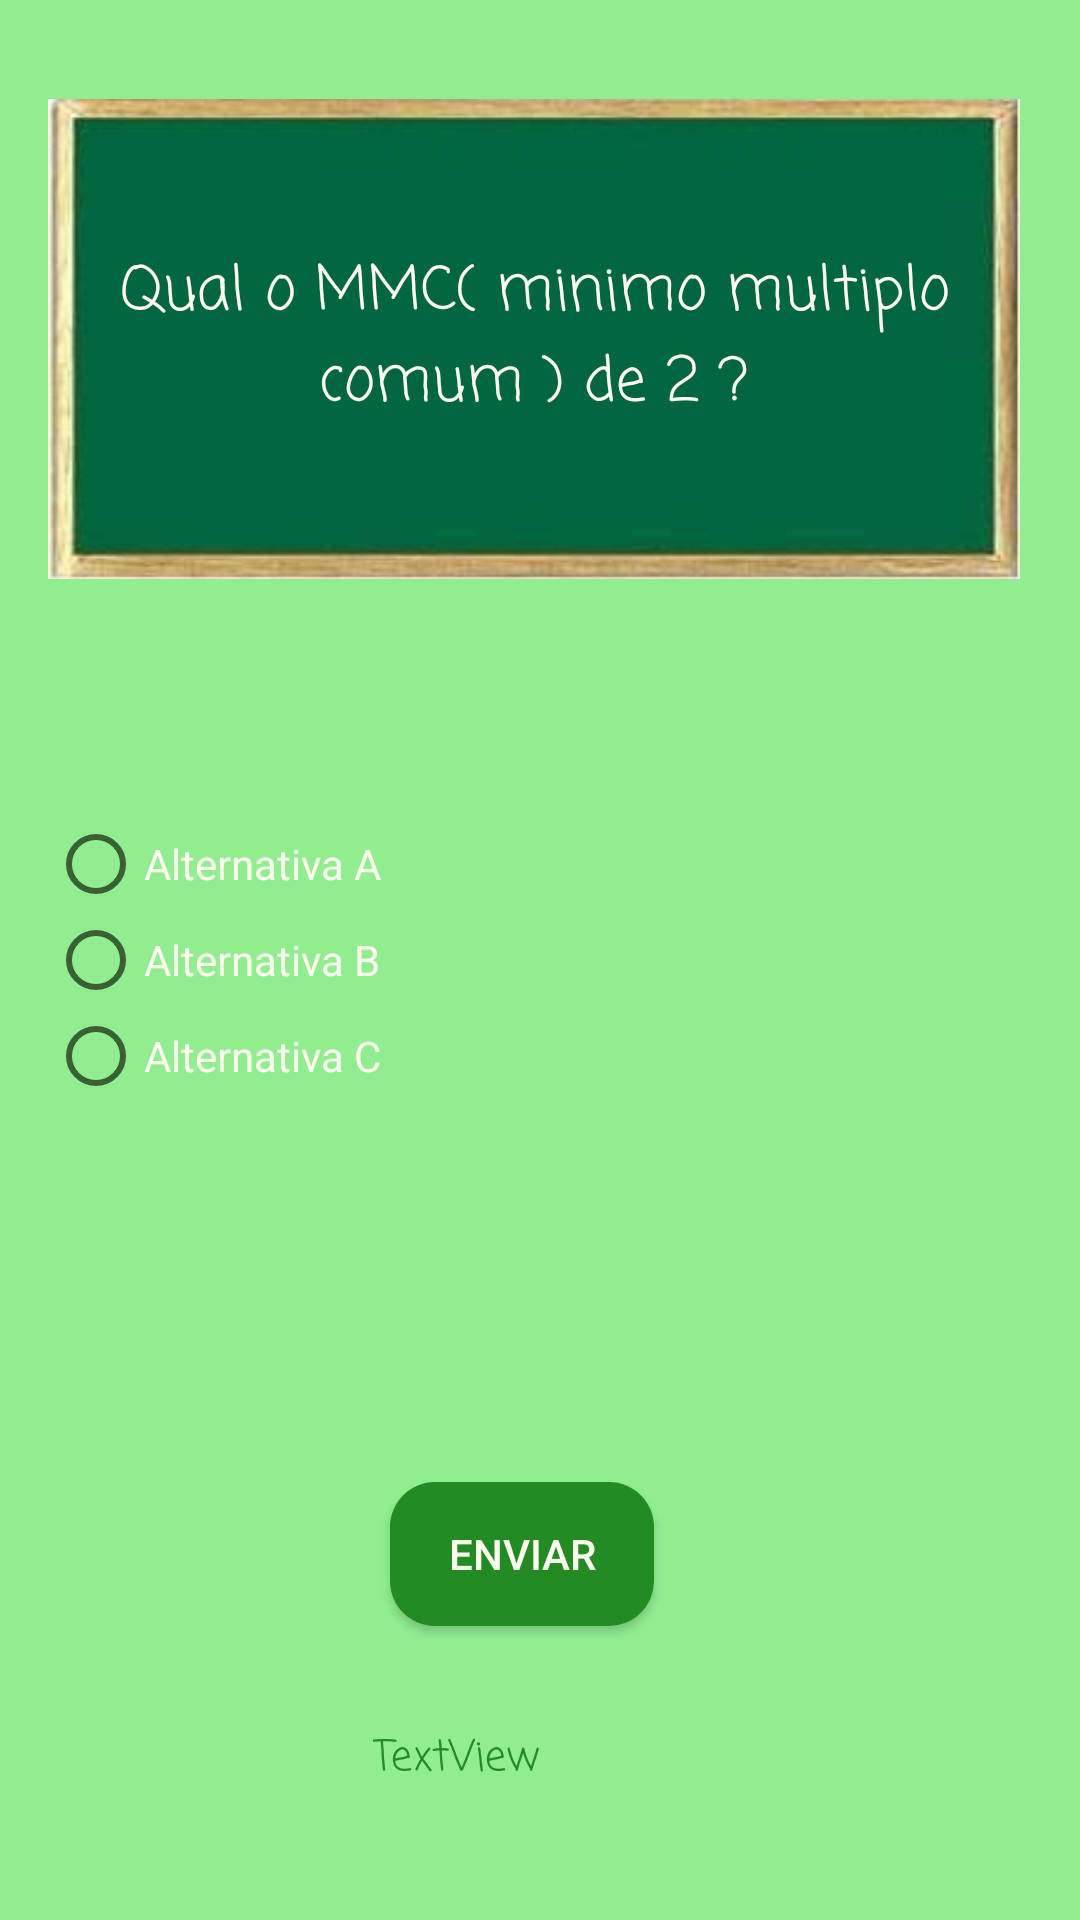

Here is an Android app screen rendered from its layout file. Give the layout XML and the strings, colors and styles it references.
<!-- AndroidManifest.xml: application theme AppTheme -->
<!-- res/layout/activity_main.xml -->
<?xml version="1.0" encoding="utf-8"?>
<RelativeLayout xmlns:android="http://schemas.android.com/apk/res/android"
    android:layout_width="match_parent"
    android:layout_height="match_parent"
    android:paddingLeft="16dp"
    android:paddingRight="16dp"
    android:background="@color/verdeclaro">




    <RadioGroup
        android:layout_width="wrap_content"
        android:layout_height="wrap_content"
        android:layout_centerVertical="true"
        android:id="@+id/grupoRadio"
       android:backgroundTint="@color/colorPrimary"
        >

        <RadioButton
            android:id="@+id/opcaoA"
            android:layout_width="wrap_content"
            android:layout_height="wrap_content"

            android:layout_alignTop="@+id/grupoRadio"
            android:text="Alternativa A"
            android:textColor="@color/branco" />

        <RadioButton
            android:id="@+id/opcaoB"
            android:layout_width="wrap_content"
            android:layout_height="wrap_content"

            android:text="Alternativa B"
            android:textColor="@color/branco"/>

        <RadioButton
            android:id="@+id/opcaoC"
            android:layout_width="wrap_content"
            android:layout_height="wrap_content"
            android:layout_gravity="center_horizontal"
            android:backgroundTint="@color/colorPrimary"
            android:text="Alternativa C"
            android:textColorLink="#009688"
            android:textColor="@color/branco"/>
    </RadioGroup>

    <Button
        android:id="@+id/button"
        android:layout_width="wrap_content"
        android:layout_height="wrap_content"
        android:layout_alignParentEnd="true"
        android:layout_alignParentBottom="true"
        android:layout_marginEnd="126dp"
        android:layout_marginBottom="98dp"
        android:background="@drawable/botaoshape"
        android:onClick="atualizaPerguntas"
        android:text="ENVIAR"
        android:textColor="@color/branco" />

    <TextView
        android:id="@+id/textView2"
        android:layout_width="391dp"
        android:layout_height="160dp"
        android:layout_alignParentTop="true"
        android:layout_alignParentEnd="true"
        android:layout_marginTop="33dp"
        android:layout_marginEnd="4dp"
        android:background="@drawable/img"
        android:fontFamily="casual"
        android:gravity="center"
        android:textAlignment="center"
        android:layout_gravity="center_vertical|end"
        android:text="@string/pergunta"

        android:textColor="@color/branco"

        android:textSize="20dp" />

    TextView
        android:id="@+id/textView3"
        android:layout_width="86dp"
        android:layout_height="wrap_content"
        android:layout_alignStart="@+id/button"
        android:layout_alignParentTop="true"
        android:layout_marginStart="-6dp"
        android:layout_marginTop="15dp"
        android:gravity="center"
        android:text="TextView"
        android:textAlignment="center" />

    <TextView
        android:id="@+id/textView5"
        android:layout_width="wrap_content"
        android:layout_height="wrap_content"
        android:layout_alignParentEnd="true"
        android:layout_alignParentBottom="true"
        android:layout_marginEnd="164dp"
        android:layout_marginBottom="43dp"
        android:fontFamily="casual"
        android:gravity="center"
        android:text="TextView"
        android:textColor="@color/verde" />


</RelativeLayout>
<!-- resources referenced by this layout -->
<resources>
  <color name="branco">#FFFAF0</color>
  <color name="colorPrimary">#008577</color>
  <color name="verde">#228B22</color>
  <color name="verdeclaro">#90EE90</color>
  <!-- drawable botaoshape (drawable) -->
  <?xml version="1.0" encoding="utf-8"?>
  <shape xmlns:android="http://schemas.android.com/apk/res/android">
      <gradient
          android:startColor="@color/verde"
          android:endColor="@color/verde"
          android:angle="45"/>
      <padding android:left="6dp"
          android:top="6dp"
          android:right="6dp"
          android:bottom="6dp" />
      <corners android:radius="15dp" />
  </shape>
  <!-- drawable img: jpg bitmap (drawable, 6233 bytes) -->
  <string name="pergunta">Qual o MMC( minimo multiplo comum ) de 2 ? </string>
  <style name="AppTheme" parent="Theme.AppCompat.Light.DarkActionBar">
          
          <item name="colorPrimary">@color/colorPrimary</item>
          <item name="colorPrimaryDark">@color/colorPrimaryDark</item>
          <item name="colorAccent">@color/verde</item>
      </style>
  <color name="colorPrimaryDark">#00574B</color>
</resources>
